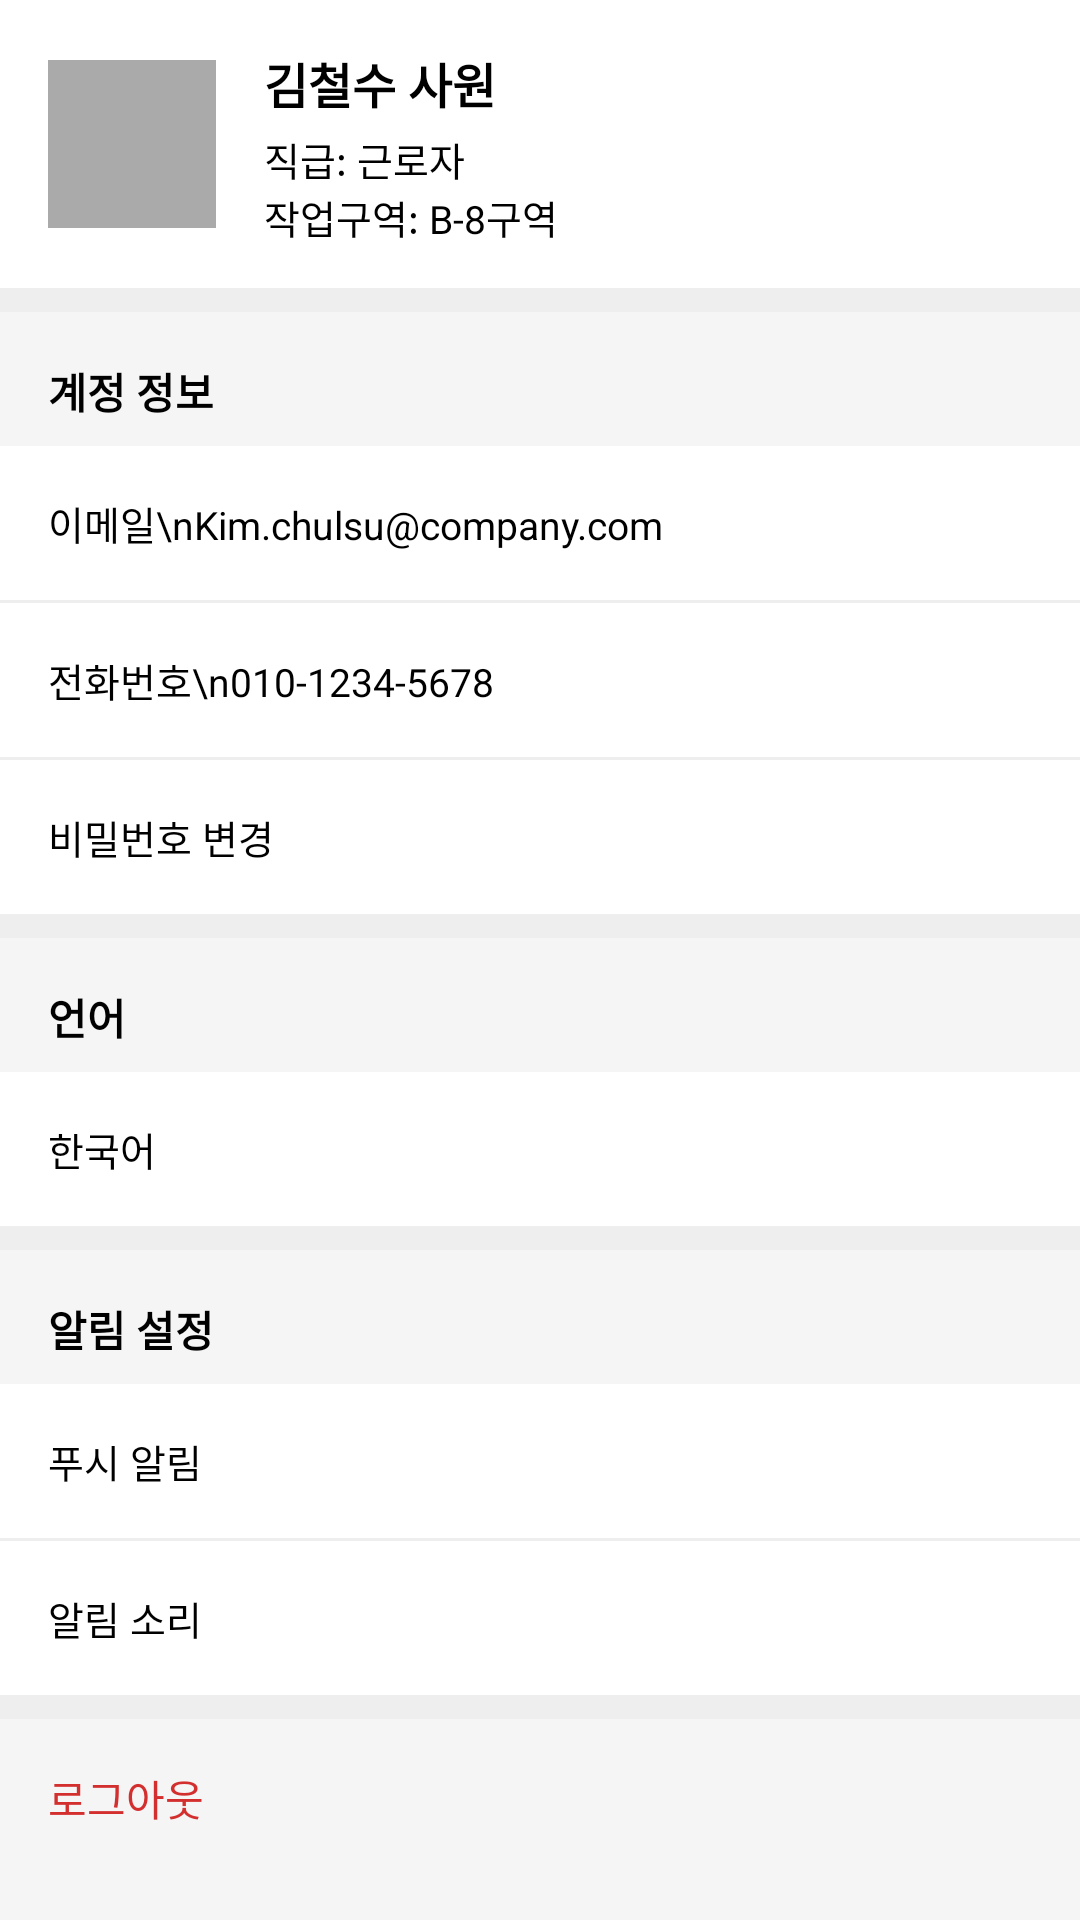

Android layout source for this screen:
<!-- AndroidManifest.xml: application theme Theme.Dockin -->
<!-- res/layout/activity_settings.xml -->
<?xml version="1.0" encoding="utf-8"?>
<ScrollView xmlns:android="http://schemas.android.com/apk/res/android"
    android:layout_width="match_parent"
    android:layout_height="match_parent"
    android:background="#F5F5F5">

    <LinearLayout
        android:layout_width="match_parent"
        android:layout_height="wrap_content"
        android:orientation="vertical">

        
        <LinearLayout
            android:layout_width="match_parent"
            android:layout_height="96dp"
            android:orientation="horizontal"
            android:padding="16dp"
            android:background="#FFFFFF">

            <View
                android:layout_width="56dp"
                android:layout_height="56dp"
                android:layout_gravity="center_vertical"
                android:background="@android:color/darker_gray" />

            <LinearLayout
                android:layout_width="0dp"
                android:layout_height="wrap_content"
                android:layout_marginStart="16dp"
                android:layout_gravity="center_vertical"
                android:layout_weight="1"
                android:orientation="vertical">

                <TextView
                    android:id="@+id/tvUserName"
                    android:layout_width="wrap_content"
                    android:layout_height="wrap_content"
                    android:text="김철수 사원"
                    android:textSize="16sp"
                    android:textStyle="bold" />

                <TextView
                    android:id="@+id/tvUserRole"
                    android:layout_width="wrap_content"
                    android:layout_height="wrap_content"
                    android:text="직급: 근로자"
                    android:textSize="13sp"
                    android:layout_marginTop="4dp" />

                <TextView
                    android:id="@+id/tvUserArea"
                    android:layout_width="wrap_content"
                    android:layout_height="wrap_content"
                    android:text="작업구역: B-8구역"
                    android:textSize="13sp" />
            </LinearLayout>
        </LinearLayout>

        
        <View
            android:layout_width="match_parent"
            android:layout_height="8dp"
            android:background="#EEEEEE" />

        
        <TextView
            android:layout_width="match_parent"
            android:layout_height="wrap_content"
            android:paddingStart="16dp"
            android:paddingEnd="16dp"
            android:paddingTop="16dp"
            android:paddingBottom="8dp"
            android:text="계정 정보"
            android:textSize="14sp"
            android:textStyle="bold" />

        <LinearLayout
            android:layout_width="match_parent"
            android:layout_height="wrap_content"
            android:orientation="vertical"
            android:background="#FFFFFF">

            <TextView
                android:layout_width="match_parent"
                android:layout_height="wrap_content"
                android:padding="16dp"
                android:text="이메일\nKim.chulsu@company.com"
                android:textSize="13sp" />

            <View
                android:layout_width="match_parent"
                android:layout_height="1dp"
                android:background="#EEEEEE" />

            <TextView
                android:layout_width="match_parent"
                android:layout_height="wrap_content"
                android:padding="16dp"
                android:text="전화번호\n010-1234-5678"
                android:textSize="13sp" />

            <View
                android:layout_width="match_parent"
                android:layout_height="1dp"
                android:background="#EEEEEE" />

            <TextView
                android:id="@+id/tvChangePassword"
                android:layout_width="match_parent"
                android:layout_height="wrap_content"
                android:padding="16dp"
                android:text="비밀번호 변경"
                android:textSize="13sp" />
        </LinearLayout>

        
        <View
            android:layout_width="match_parent"
            android:layout_height="8dp"
            android:background="#EEEEEE" />

        
        <TextView
            android:layout_width="match_parent"
            android:layout_height="wrap_content"
            android:paddingStart="16dp"
            android:paddingEnd="16dp"
            android:paddingTop="16dp"
            android:paddingBottom="8dp"
            android:text="언어"
            android:textSize="14sp"
            android:textStyle="bold" />

        <LinearLayout
            android:layout_width="match_parent"
            android:layout_height="wrap_content"
            android:background="#FFFFFF"
            android:orientation="vertical">

            <TextView
                android:id="@+id/tvLanguage"
                android:layout_width="match_parent"
                android:layout_height="wrap_content"
                android:padding="16dp"
                android:text="한국어"
                android:textSize="13sp" />
        </LinearLayout>

        <View
            android:layout_width="match_parent"
            android:layout_height="8dp"
            android:background="#EEEEEE" />

        <TextView
            android:layout_width="match_parent"
            android:layout_height="wrap_content"
            android:paddingStart="16dp"
            android:paddingEnd="16dp"
            android:paddingTop="16dp"
            android:paddingBottom="8dp"
            android:text="알림 설정"
            android:textSize="14sp"
            android:textStyle="bold" />

        <LinearLayout
            android:layout_width="match_parent"
            android:layout_height="wrap_content"
            android:background="#FFFFFF"
            android:orientation="vertical">

            <LinearLayout
                android:layout_width="match_parent"
                android:layout_height="wrap_content"
                android:orientation="horizontal"
                android:padding="16dp">

                <TextView
                    android:layout_width="0dp"
                    android:layout_height="wrap_content"
                    android:layout_weight="1"
                    android:text="푸시 알림"
                    android:textSize="13sp" />

                <Switch
                    android:id="@+id/swPush"
                    android:layout_width="wrap_content"
                    android:layout_height="wrap_content"
                    android:checked="true" />
            </LinearLayout>

            <View
                android:layout_width="match_parent"
                android:layout_height="1dp"
                android:background="#EEEEEE" />

            <LinearLayout
                android:layout_width="match_parent"
                android:layout_height="wrap_content"
                android:orientation="horizontal"
                android:padding="16dp">

                <TextView
                    android:layout_width="0dp"
                    android:layout_height="wrap_content"
                    android:layout_weight="1"
                    android:text="알림 소리"
                    android:textSize="13sp" />

                <Switch
                    android:id="@+id/swSound"
                    android:layout_width="wrap_content"
                    android:layout_height="wrap_content"
                    android:checked="false" />
            </LinearLayout>
        </LinearLayout>

        <View
            android:layout_width="match_parent"
            android:layout_height="8dp"
            android:background="#EEEEEE" />

        
        <TextView
            android:id="@+id/tvLogout"
            android:layout_width="match_parent"
            android:layout_height="wrap_content"
            android:padding="16dp"
            android:text="로그아웃"
            android:textColor="#D32F2F"
            android:textSize="14sp" />

        <TextView
            android:layout_width="match_parent"
            android:layout_height="wrap_content"
            android:gravity="center"
            android:padding="16dp"
            android:text="앱 버전 1.0.0"
            android:textSize="12sp"
            android:textColor="#888888" />
    </LinearLayout>
</ScrollView>
<!-- resources referenced by this layout -->
<resources>

</resources>
